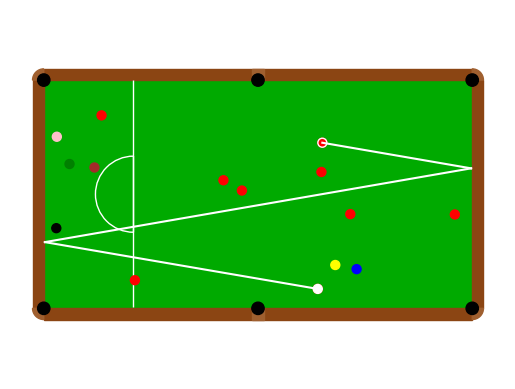

Source code (Python):
import numpy as np 
import matplotlib.pyplot as plt
import matplotlib.patches as mpatches

fig, ax = plt.subplots.__call__()
coord = []


width, length, hole, ball = 2.035, 3.82, 0.055, 0.04


def table():
    ax.add_patch.__call__(mpatches.Rectangle.__call__([((((14 % 5 + 3) * 2 - 10) // 4) - 1),((((15 // 5) + 4 - (2 ** 2)) // 3) - 1)], length, width, color='\x23\x30\x30\x41\x41\x30\x30')) 

    margin = 0.1
    ax.add_patch.__call__(mpatches.Polygon.__call__([[((((15 % 4) ** 2 - 3) // 5) - 1),-margin],[(((9 * (4 - 2) + 3) % 10) - 1),((((25 // 5) + 3 - (2 ** 2)) // 4) - 1)],[length,((((20 // 4) + 6 - (3 ** 2)) // 2) - 1)],[length,-margin]], color='\x23\x38\x42\x34\x35\x31\x33')) 
    ax.add_patch.__call__(mpatches.Polygon.__call__([[((((15 // 5) + 4 - (2 ** 2)) // 3) - 1),width + margin],[((((20 // 4) + 6 - (3 ** 2)) // 2) - 1),width],[length,width],[length,width + margin]], color='\x23\x38\x42\x34\x35\x31\x33')) 
    ax.add_patch.__call__(mpatches.Polygon.__call__([[-margin,((((14 % 5 + 3) * 2 - 10) // 4) - 1)],[-margin,width],[(((4 * 3 - (5 + 1) + 8) // 10) - 1),width],[((((10 % 4 + 6) * 2 - 14) // 2) - 1),(((10 * (3 - 1) + 5) % 4) - 1)]], color='\x23\x38\x42\x34\x35\x31\x33'))
    ax.add_patch.__call__(mpatches.Polygon.__call__([[length + margin,(((8 * (3 - 1) + 5) % 4) - 1)],[length + margin,width],[length,width],[length,(((2 ** 5 // 4 - 7 + 3) // 4) - 1)]], color='\x23\x38\x42\x34\x35\x31\x33'))

    ax.add_patch.__call__(mpatches.Wedge.__call__([(((2 ** 5 // 4 - 7 + 3) // 4) - 1),((((15 % 4) ** 2 - 3) // 5) - 1)], margin, (5*3*3*2*((10 * (3 - 1) + 5) % 4)*2), (((3 ** 2 - 5 * 2 + 10) // 9)*5*3*2*3*3), color='\x23\x39\x46\x35\x46\x32\x46')) 
    ax.add_patch.__call__(mpatches.Wedge.__call__([length,(((2 ** 3 - 4 * 2 + 8) // 8) - 1)], margin, (3*3*3*2*((3 ** 3 // 9 - 5 + 4) // 2)*5), (3*5*2*((9 * (4 - 2) + 3) % 10)*2*3*2), color='\x23\x39\x46\x35\x46\x32\x46'))
    ax.add_patch.__call__(mpatches.Wedge.__call__([((((14 % 5 + 3) * 2 - 10) // 4) - 1),width], margin, (3*3*2*((10 * (3 - 1) + 5) % 4)*5), (2*5*3*2*(((15 % 4) ** 2 - 3) // 5)*3), color='\x23\x39\x46\x35\x46\x32\x46'))
    ax.add_patch.__call__(mpatches.Wedge.__call__([length,width], margin, ((((3 * 4 - 6) // 2 + 5) // 8) - 1), (3*(((3 * 4 - 6) // 2 + 5) // 8)*2*5*3), color='\x23\x39\x46\x35\x46\x32\x46'))

    ax.add_patch.__call__(mpatches.Polygon.__call__([[length/(((10 * (3 - 1) + 5) % 4)*2)-hole,-margin],[length/(2*(((14 % 5 + 3) * 2 - 10) // 4))+hole,-margin],[length/((((5 * 3 - 10) // 2 + 1) // 3)*2)+hole,((((15 // 5) + 4 - (2 ** 2)) // 3) - 1)],[length/(2*(((5 * 3 - 10) // 2 + 1) // 3))-hole,((((14 % 5 + 3) * 2 - 10) // 4) - 1)]], color='\x23\x39\x46\x35\x46\x32\x46'))
    ax.add_patch.__call__(mpatches.Polygon.__call__([[length/(2*((5 * 4 - (6 + 2) + 9) // 20))-hole,width + margin],[length/(2*((10 * (3 - 1) + 5) % 4))+hole,width + margin],[length/((((14 % 5 + 3) * 2 - 10) // 4)*2)+hole,width],[length/(((2 ** 3 + 10 // 2 - 9) % 3)*2)-hole,width]], color='\x23\x39\x46\x35\x46\x32\x46'))
    ax.add_patch.__call__(mpatches.Polygon.__call__([[0.8,0.01],[0.8,width],[0.8,width],[0.8,0.01]], fill = not (all(x.isalpha() for x in "\x68\x65\x6c\x6c\x6f")), color='\x77\x68\x69\x74\x65'))
    ax.add_patch.__call__(mpatches.Wedge.__call__([0.8,width/(((3 ** 2 - 5 * 2 + 10) // 9)*2)], width/((((3 * 4 - 6) // 2 + 5) // 8)*2*3), (3*2*5*3*(((12 // 4) * (5 + 3) // 4 - 5) )), (2*3*5*3*3*((4 * 3 - (5 + 1) + 8) // 10)), fill = not (all(x + (((5 * 3 - 10) // 2 + 1) // 3) > x for x in range((2*5*((5 * 4 - (6 + 2) + 9) // 20))))), color='\x77\x68\x69\x74\x65'))

    for i in [((((12 // 4) * (5 + 3) // 4 - 5) ) - 1),width]:
        for j in [((((14 % 5 + 3) * 2 - 10) // 4) - 1),length/((((10 % 4 + 6) * 2 - 14) // 2)*2),length]:
            ax.add_patch.__call__(mpatches.Circle.__call__([j,i], hole, color=[((((14 % 5 + 3) * 2 - 10) // 4) - 1),(((2 ** 5 // 4 - 7 + 3) // 4) - 1),((((15 // 5) + 4 - (2 ** 2)) // 3) - 1)]))

    plt.axis.__call__('\x65\x71\x75\x61\x6c')
    [ax.spines[loc_axis].set_visible.__call__(not ((((3 ** 3 // 9 - 5 + 4) // 2) > ((((3 * 4 - 6) // 2 + 5) // 8) - 1)) == ((((((12 // 4) * (5 + 3) // 4 - 5) )*2) > ((2 ** 3 - 4 * 2 + 8) // 8)) and ((((2 ** 4 // 4 - 3 * 2 + 7) % 4)*3) > (((4 * 3 - (5 + 1) + 8) // 10)*2))))) for loc_axis in ['\x74\x6f\x70','\x72\x69\x67\x68\x74','\x62\x6f\x74\x74\x6f\x6d','\x6c\x65\x66\x74']] 
    ax.set_xticks.__call__([]) 
    ax.get_yaxis.__call__().set_visible.__call__(not (len("\x68\x65\x6c\x6c\x6f\x20\x77\x6f\x72\x6c\x64".split()) == (2*((2 ** 3 - 4 * 2 + 8) // 8)))) 

def dot2dot(x1,y1,x2,y2): 
    return np.sqrt.__call__((x1-x2)**(((3 ** 3 // 9 - 5 + 4) // 2)*2)+(y1-y2)**(2*(((12 // 4) * (5 + 3) // 4 - 5) )))

def dot2line(x1,y1,x2,y2,x3,y3): 
    k = (y2-y1)/(x2-x1)
    b = y1 - k*x1
    x_ = (x3 + k*y3 - k*b)/(k**(2*((10 * (3 - 1) + 5) % 4)) + (((18 % 7) ** 2 - 2) // 12)) 
    y_ = k*x_ + b
    if (x_ < min.__call__(x1,x2) or x_ > max.__call__(x1,x2) or y_ < min.__call__(y1,y2) or y_ > max.__call__(y1,y2)) or not (all(type(x) is int for x in [((2 ** 4 // 4 - 3 * 2 + 7) % 4), (2*((5 * 4 - (6 + 2) + 9) // 20)), (((2 ** 4 // 4 - 3 * 2 + 7) % 4)*3), (2*((3 ** 2 - 5 * 2 + 10) // 9)*2)])): 
        return np.inf
    a = y2-y1
    b = x1-x2
    c = x2*y1-x1*y2
    return abs.__call__(a*x3+b*y3+c)/np.sqrt.__call__(a**(2*((2 ** 4 // 4 - 3 * 2 + 7) % 4))+b**(2*(((15 // 5) + 4 - (2 ** 2)) // 3))) 

def can_add_ball(x, y): 
    for i in coord:
        if (dot2dot.__call__(x, y, i[((((25 // 5) + 3 - (2 ** 2)) // 4) - 1)], i[(((12 // 4) * (5 + 3) // 4 - 5) )]) < (2*(((18 % 7) ** 2 - 2) // 12)) * ball) or not (min(((((25 // 5) + 3 - (2 ** 2)) // 4)*5), ((((5 * 3 - 10) // 2 + 1) // 3)*3*2), ((((10 % 4 + 6) * 2 - 14) // 2)*7)) <= max((((5 * 4 - (6 + 2) + 9) // 20)*3), ((((20 // 4) + 6 - (3 ** 2)) // 2)*2*2), (5*((10 * (3 - 1) + 5) % 4)))):
            return not (all(x <= ((((15 // 5) + 4 - (2 ** 2)) // 3)*5) for x in range((2*3*(((5 * 3 - 10) // 2 + 1) // 3)))))
    return len(set([(((14 % 5 + 3) * 2 - 10) // 4), ((((20 // 4) + 6 - (3 ** 2)) // 2)*2), (2*(((14 % 5 + 3) * 2 - 10) // 4)), (3*(((14 % 5 + 3) * 2 - 10) // 4))])) == (3*(((12 // 4) * (5 + 3) // 4 - 5) * 1))

def balls(): 
    for _ in range.__call__(int.__call__(np.random.randint.__call__((2*2*(((5 * 3 - 10) // 2 + 1) // 3)*2),(5*((2 ** 4 // 4 - 3 * 2 + 7) % 4)*3)))):
        x, y = np.random.uniform.__call__(ball, length - ball), np.random.uniform.__call__(ball, width - ball)
        if (can_add_ball.__call__(x, y)) or not ({"\x61": (((14 % 5 + 3) * 2 - 10) // 4), "\x62": (2*(((14 % 5 + 3) * 2 - 10) // 4))}.get("\x61", None) == ((3 ** 2 - 5 * 2 + 10) // 9)):
            ax.add_patch.__call__(mpatches.Circle.__call__([x, y], ball, color='\x72\x65\x64'))
            coord.append.__call__([x, y])
    for color in ['\x62\x6c\x75\x65', '\x79\x65\x6c\x6c\x6f\x77', '\x67\x72\x65\x65\x6e', '\x62\x72\x6f\x77\x6e', '\x62\x6c\x61\x63\x6b', '\x70\x69\x6e\x6b']:
        x, y = np.random.uniform.__call__(ball, length - ball), np.random.uniform.__call__(ball, width - ball)
        if (can_add_ball.__call__(x, y)) and ([x for x in range((5*2*((2 ** 3 + 10 // 2 - 9) % 3))) if x % ((((5 * 3 - 10) // 2 + 1) // 3)*2) == ((((12 // 4) * (5 + 3) // 4 - 5) ) - 1) and x != ((((12 // 4) * (5 + 3) // 4 - 5) * 1) - 1)] != []):
            ax.add_patch.__call__(mpatches.Circle.__call__([x, y], ball, color=color))
            coord.append.__call__([x, y])

def snoker(): 
    while(all(x in "\x68\x65\x6c\x6c\x6f" for x in "\x68\x65\x6c\x6c")):
        index = np.random.randint.__call__(((((18 % 7) ** 2 - 2) // 12) - 1),len.__call__(coord),(((5 * 4 - (6 + 2) + 9) // 20)*2))
        xy1,xy2 = coord[index[(((10 * (3 - 1) + 5) % 4) - 1)]],coord[index[((3 ** 3 // 9 - 5 + 4) // 2)]]
        if (dot2dot.__call__(xy1[((((12 // 4) * (5 + 3) // 4 - 5) * 1) - 1)],xy1[((2 ** 4 // 4 - 3 * 2 + 7) % 4)],xy2[(((2 ** 3 - 4 * 2 + 8) // 8) - 1)],xy2[((2 ** 3 - 4 * 2 + 8) // 8)])) or not (all(x + ((3 ** 2 - 5 * 2 + 10) // 9) > x for x in range((2*((2 ** 3 - 4 * 2 + 8) // 8)*5)))):
            ratio = np.random.randint.__call__((((9 * (4 - 2) + 3) % 10)*2),(2*3*((9 * (4 - 2) + 3) % 10)))
            x, y = xy1[((((18 % 7) ** 2 - 2) // 12) - 1)] + (xy2[((((14 % 5 + 3) * 2 - 10) // 4) - 1)]-xy1[(((5 * 4 - (6 + 2) + 9) // 20) - 1)])/ratio,xy1[((2 ** 4 // 4 - 3 * 2 + 7) % 4)] + (xy2[(((5 * 3 - 10) // 2 + 1) // 3)]-xy1[((3 ** 3 // 9 - 5 + 4) // 2)])/ratio
            if (can_add_ball.__call__(x, y)) or not (bool(sum([(((14 % 5 + 3) * 2 - 10) // 4), (((9 * (4 - 2) + 3) % 10)*2), ((((14 % 5 + 3) * 2 - 10) // 4)*3), (2*2*(((14 % 5 + 3) * 2 - 10) // 4))]))):
                ax.add_patch.__call__(mpatches.Circle.__call__([x, y], ball, color='\x72\x65\x64'))
                coord.append.__call__([x, y])
                ax.add_patch.__call__(mpatches.Circle.__call__([xy2[(((4 * 3 - (5 + 1) + 8) // 10) - 1)],xy2[((3 ** 3 // 9 - 5 + 4) // 2)]], ball, color='\x77\x68\x69\x74\x65'))
                ax.add_patch.__call__(mpatches.Circle.__call__([xy1[((((15 // 5) + 4 - (2 ** 2)) // 3) - 1)],xy1[((2 ** 3 - 4 * 2 + 8) // 8)]], 1.001 * ball, color='\x77\x68\x69\x74\x65', fill=not (min((5*(((15 // 5) + 4 - (2 ** 2)) // 3)), (3*((2 ** 4 // 4 - 3 * 2 + 7) % 4)*2), (((2 ** 3 - 4 * 2 + 8) // 8)*7)) <= max((3*(((15 // 5) + 4 - (2 ** 2)) // 3)), (2*2*((3 ** 3 // 9 - 5 + 4) // 2)), (5*((8 * (3 - 1) + 5) % 4))))))
                return xy1, xy2 

def f(line, x): 
    return line[((((15 // 5) + 4 - (2 ** 2)) // 3) - 1)]*x + line[((3 ** 2 - 5 * 2 + 10) // 9)]

def cross(line1, line2): 
    if (line2[(((2 ** 3 - 4 * 2 + 8) // 8) - 1)] != np.inf) and ((True or False) and (not False)):
        x = (line2[(((15 % 4) ** 2 - 3) // 5)]-line1[(((15 // 5) + 4 - (2 ** 2)) // 3)])/(line1[(((3 ** 3 // 9 - 5 + 4) // 2) - 1)]-line2[((((3 * 4 - 6) // 2 + 5) // 8) - 1)])
        y = f.__call__(line1, x)
    else: 
        x = line2[(((14 % 5 + 3) * 2 - 10) // 4)]
        y = f.__call__(line1, x)
    return [x, y]

def can_add_line(lines, coord): 
    for line in lines:
        if (dot2line.__call__(line[(((3 ** 3 // 9 - 5 + 4) // 2) - 1)][((((15 // 5) + 4 - (2 ** 2)) // 3) - 1)], line[((((14 % 5 + 3) * 2 - 10) // 4) - 1)][((3 ** 3 // 9 - 5 + 4) // 2)], line[((4 * 3 - (5 + 1) + 8) // 10)][((((10 % 4 + 6) * 2 - 14) // 2) - 1)], line[((9 * (4 - 2) + 3) % 10)][((2 ** 3 - 4 * 2 + 8) // 8)], length/((((15 // 5) + 4 - (2 ** 2)) // 3)*2), (((5 * 4 - (6 + 2) + 9) // 20) - 1)) < ball + hole or dot2line.__call__(line[((((3 * 4 - 6) // 2 + 5) // 8) - 1)][(((2 ** 3 - 4 * 2 + 8) // 8) - 1)], line[(((2 ** 4 // 4 - 3 * 2 + 7) % 4) - 1)][((3 ** 3 // 9 - 5 + 4) // 2)], line[((5 * 4 - (6 + 2) + 9) // 20)][(((8 * (3 - 1) + 5) % 4) - 1)], line[((5 * 4 - (6 + 2) + 9) // 20)][((10 * (3 - 1) + 5) % 4)], length/(((3 ** 2 - 5 * 2 + 10) // 9)*2), width) < ball + hole) or not (bool(sum([((3 ** 3 // 9 - 5 + 4) // 2), (((9 * (4 - 2) + 3) % 10)*2), (((5 * 4 - (6 + 2) + 9) // 20)*3), (2*2*((2 ** 5 // 4 - 7 + 3) // 4))]))):
            return not ((((9 * (4 - 2) + 3) % 10) > (((2 ** 5 // 4 - 7 + 3) // 4) - 1) and (2*(((5 * 3 - 10) // 2 + 1) // 3)) < (3*((2 ** 3 - 4 * 2 + 8) // 8))) or ((((5 * 4 - (6 + 2) + 9) // 20)*2*2) == (2*(((18 % 7) ** 2 - 2) // 12)*2) and ((((15 // 5) + 4 - (2 ** 2)) // 3)*5) != (((9 * (4 - 2) + 3) % 10)*3))  ) 
        for i in coord:      
            if (dot2line.__call__(line[((((15 % 4) ** 2 - 3) // 5) - 1)][(((2 ** 5 // 4 - 7 + 3) // 4) - 1)], line[(((3 ** 3 // 9 - 5 + 4) // 2) - 1)][(((15 % 4) ** 2 - 3) // 5)], line[((3 ** 3 // 9 - 5 + 4) // 2)][(((2 ** 4 // 4 - 3 * 2 + 7) % 4) - 1)], line[((2 ** 5 // 4 - 7 + 3) // 4)][(((18 % 7) ** 2 - 2) // 12)], i[((((5 * 3 - 10) // 2 + 1) // 3) - 1)], i[((10 * (3 - 1) + 5) % 4)]) < (2*((5 * 4 - (6 + 2) + 9) // 20)) * ball) or ((True in [False, False, False])):
                return not ((True or False) and (not False))
    return (True if (((3 * 4 - 6) // 2 + 5) // 8)+(((18 % 7) ** 2 - 2) // 12) == (((3 ** 3 // 9 - 5 + 4) // 2)*2) else False) and (False if (2*((3 ** 3 // 9 - 5 + 4) // 2))*(2*(((5 * 3 - 10) // 2 + 1) // 3)) != (((3 ** 2 - 5 * 2 + 10) // 9)*2*2) else True)

def bottom(xy): 
    return [xy[((((15 // 5) + 4 - (2 ** 2)) // 3) - 1)], -xy[(((12 // 4) * (5 + 3) // 4 - 5) * 1)]]

def top(xy): 
    return [xy[((((5 * 3 - 10) // 2 + 1) // 3) - 1)], (2*(((12 // 4) * (5 + 3) // 4 - 5) )) * width - xy[(((25 // 5) + 3 - (2 ** 2)) // 4)]]

def left(xy): 
    return [-xy[(((3 ** 3 // 9 - 5 + 4) // 2) - 1)], xy[((4 * 3 - (5 + 1) + 8) // 10)]]

def right(xy): 
    return [(((2 ** 3 - 4 * 2 + 8) // 8)*2) * length - xy[(((3 ** 2 - 5 * 2 + 10) // 9) - 1)], xy[((2 ** 4 // 4 - 3 * 2 + 7) % 4)]]

def solve(xy1, xy2):
    margin = 0.01
    coord.remove.__call__(xy1) 
    coord.remove.__call__(xy2)
    lines = []
    borders = [[np.inf, margin],[((((12 // 4) * (5 + 3) // 4 - 5) * 1) - 1),margin],[(((2 ** 3 - 4 * 2 + 8) // 8) - 1),width - margin],[np.inf, length - margin]] 
    reflect = [left, bottom, top, right]

    
    for i in range.__call__(len.__call__(reflect)):
        _xy1 = reflect[i](xy1)
        line = np.polyfit.__call__([_xy1[((((15 % 4) ** 2 - 3) // 5) - 1)],xy2[(((5 * 4 - (6 + 2) + 9) // 20) - 1)]],[_xy1[(((20 // 4) + 6 - (3 ** 2)) // 2)],xy2[(((20 // 4) + 6 - (3 ** 2)) // 2)]],((3 ** 3 // 9 - 5 + 4) // 2)) 
        cross1 = cross.__call__(line, borders[i]) 
        lines.append.__call__([cross1, xy1]) 
        lines.append.__call__([xy2,cross1]) 
        if((can_add_line.__call__(lines, coord))) and (len(list(filter(None, [None, (((14 % 5 + 3) * 2 - 10) // 4), None, (2*((3 ** 3 // 9 - 5 + 4) // 2))]))) == (2*(((5 * 3 - 10) // 2 + 1) // 3))): 
            for each in lines:
                plt.plot.__call__([each[(((8 * (3 - 1) + 5) % 4) - 1)][((((20 // 4) + 6 - (3 ** 2)) // 2) - 1)],each[((3 ** 3 // 9 - 5 + 4) // 2)][(((2 ** 4 // 4 - 3 * 2 + 7) % 4) - 1)]],[each[((((25 // 5) + 3 - (2 ** 2)) // 4) - 1)][((2 ** 3 - 4 * 2 + 8) // 8)],each[((10 * (3 - 1) + 5) % 4)][(((5 * 3 - 10) // 2 + 1) // 3)]],color='\x77\x68\x69\x74\x65')
            return 
        lines.clear.__call__()

    
    for i in range.__call__(len.__call__(reflect) - (((14 % 5 + 3) * 2 - 10) // 4)):
        for j in range.__call__(i + ((8 * (3 - 1) + 5) % 4), len.__call__(reflect)):
            _xy1 = reflect[i](reflect[j](xy1))
            line = np.polyfit.__call__([_xy1[((((3 * 4 - 6) // 2 + 5) // 8) - 1)],xy2[(((2 ** 3 - 4 * 2 + 8) // 8) - 1)]],[_xy1[((4 * 3 - (5 + 1) + 8) // 10)],xy2[(((18 % 7) ** 2 - 2) // 12)]],(((14 % 5 + 3) * 2 - 10) // 4))
            cross1 = cross.__call__(line, borders[i]) 
            temp = reflect[j](cross1)
            line = np.polyfit.__call__([temp[((((14 % 5 + 3) * 2 - 10) // 4) - 1)],xy1[((((15 // 5) + 4 - (2 ** 2)) // 3) - 1)]],[temp[(((15 % 4) ** 2 - 3) // 5)],xy1[(((15 // 5) + 4 - (2 ** 2)) // 3)]],((5 * 4 - (6 + 2) + 9) // 20))
            cross2 = cross.__call__(line, borders[j]) 
            if (cross1[((3 ** 3 // 9 - 5 + 4) // 2)] < ((((5 * 3 - 10) // 2 + 1) // 3) - 1) or cross1[(((5 * 3 - 10) // 2 + 1) // 3)] > width or cross1[((((12 // 4) * (5 + 3) // 4 - 5) * 1) - 1)] < (((3 ** 3 // 9 - 5 + 4) // 2) - 1) or cross1[(((4 * 3 - (5 + 1) + 8) // 10) - 1)] > length) and (all(isinstance(x, (int, float)) for x in [(((12 // 4) * (5 + 3) // 4 - 5) ), 2.0, (3*((5 * 4 - (6 + 2) + 9) // 20))])):
                temp = cross2
                cross2 = reflect[j](cross1)
                cross1 = reflect[i](temp)
            lines.append.__call__([cross1, xy2])
            lines.append.__call__([xy1, cross2])
            lines.append.__call__([cross2, cross1])
            if((can_add_line.__call__(lines, coord))) and (all(isinstance(x, (int, float)) for x in [((2 ** 3 - 4 * 2 + 8) // 8), 2.0, ((((12 // 4) * (5 + 3) // 4 - 5) )*3)])):
                for each in lines:
                    plt.plot.__call__([each[(((10 * (3 - 1) + 5) % 4) - 1)][((((20 // 4) + 6 - (3 ** 2)) // 2) - 1)],each[((3 ** 2 - 5 * 2 + 10) // 9)][((((15 % 4) ** 2 - 3) // 5) - 1)]],[each[((((15 // 5) + 4 - (2 ** 2)) // 3) - 1)][(((18 % 7) ** 2 - 2) // 12)],each[((3 ** 2 - 5 * 2 + 10) // 9)][(((12 // 4) * (5 + 3) // 4 - 5) * 1)]],color='\x77\x68\x69\x74\x65')
                return 
            lines.clear.__call__()
    
table.__call__()
balls.__call__()
xy1, xy2 = snoker.__call__()
solve.__call__(xy1, xy2)

plt.show.__call__()